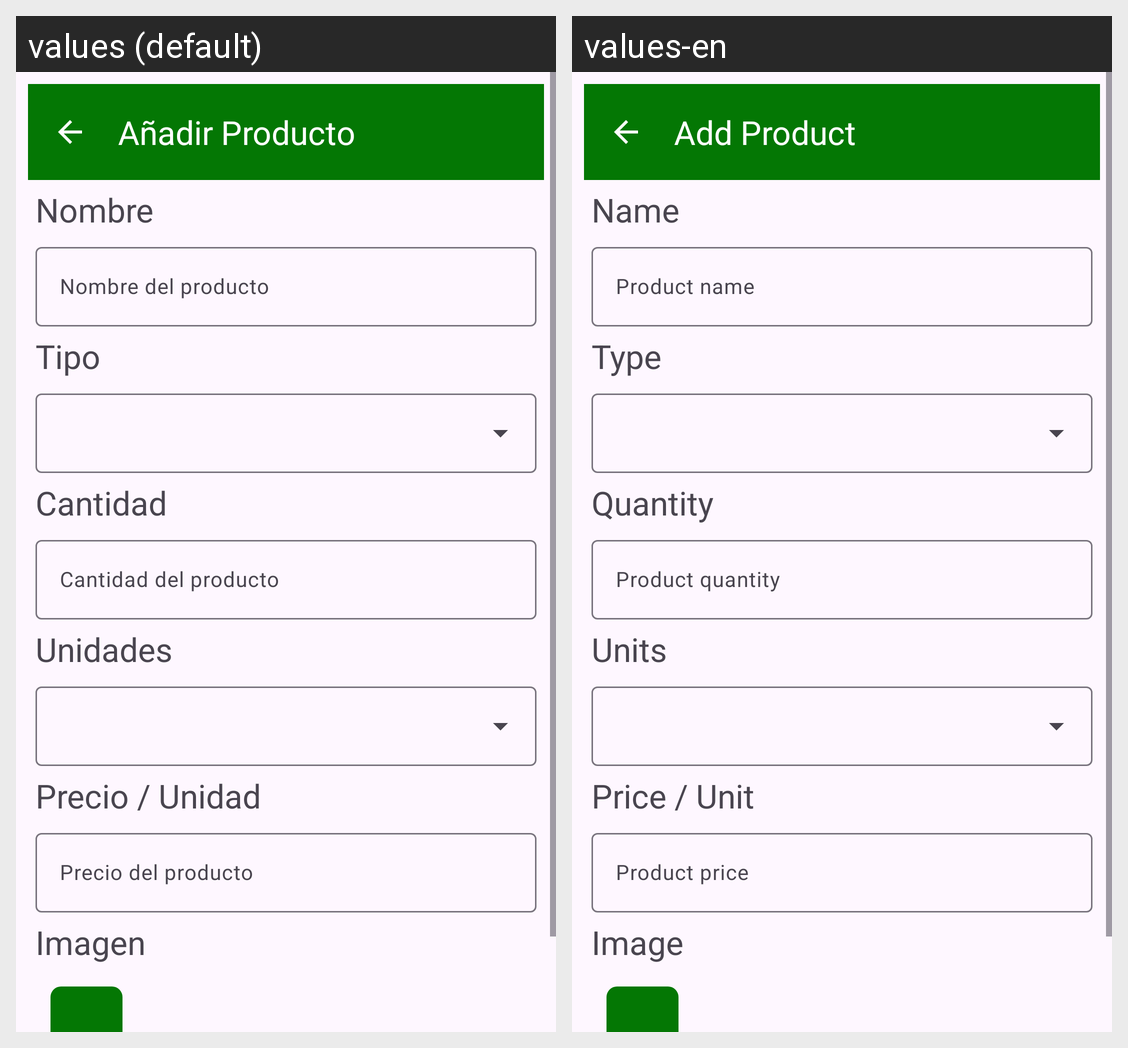

For this localized Android screen grid, give each drawn string resource with its value in every locale shown.
Android screen res/layout/activity_add_grocery_item.xml rendered under 2 locales, left to right: values (default), values-en. Device: Nexus 5 (rendered at 1080×1920; each locale shown at half size, 540×960, under a caption strip naming it); theme Theme.CompiComida.
Strings drawn on this screen, with the default value and each locale's value (text and hints the layout hard-codes, and strings that could not be matched under every locale, appear in the picture but are not listed):

add_grocery_item_title
  values: Añadir Producto
      
  values-en: Add Product
      

add_grocery_item_name_title
  values: Nombre
  values-en: Name

add_grocery_item_name_hint
  values: Nombre del producto
  values-en: Product name

add_grocery_item_type_title
  values: Tipo
  values-en: Type

add_grocery_item_quantity_title
  values: Cantidad
  values-en: Quantity

add_grocery_item_quantity_hint
  values: Cantidad del producto
  values-en: Product quantity

add_grocery_item_units_title
  values: Unidades
  values-en: Units

add_grocery_item_price_title
  values: Precio / Unidad
  values-en: Price / Unit

add_grocery_item_price_hint
  values: Precio del producto
  values-en: Product price

add_grocery_item_image_title
  values: Imagen
  values-en: Image
